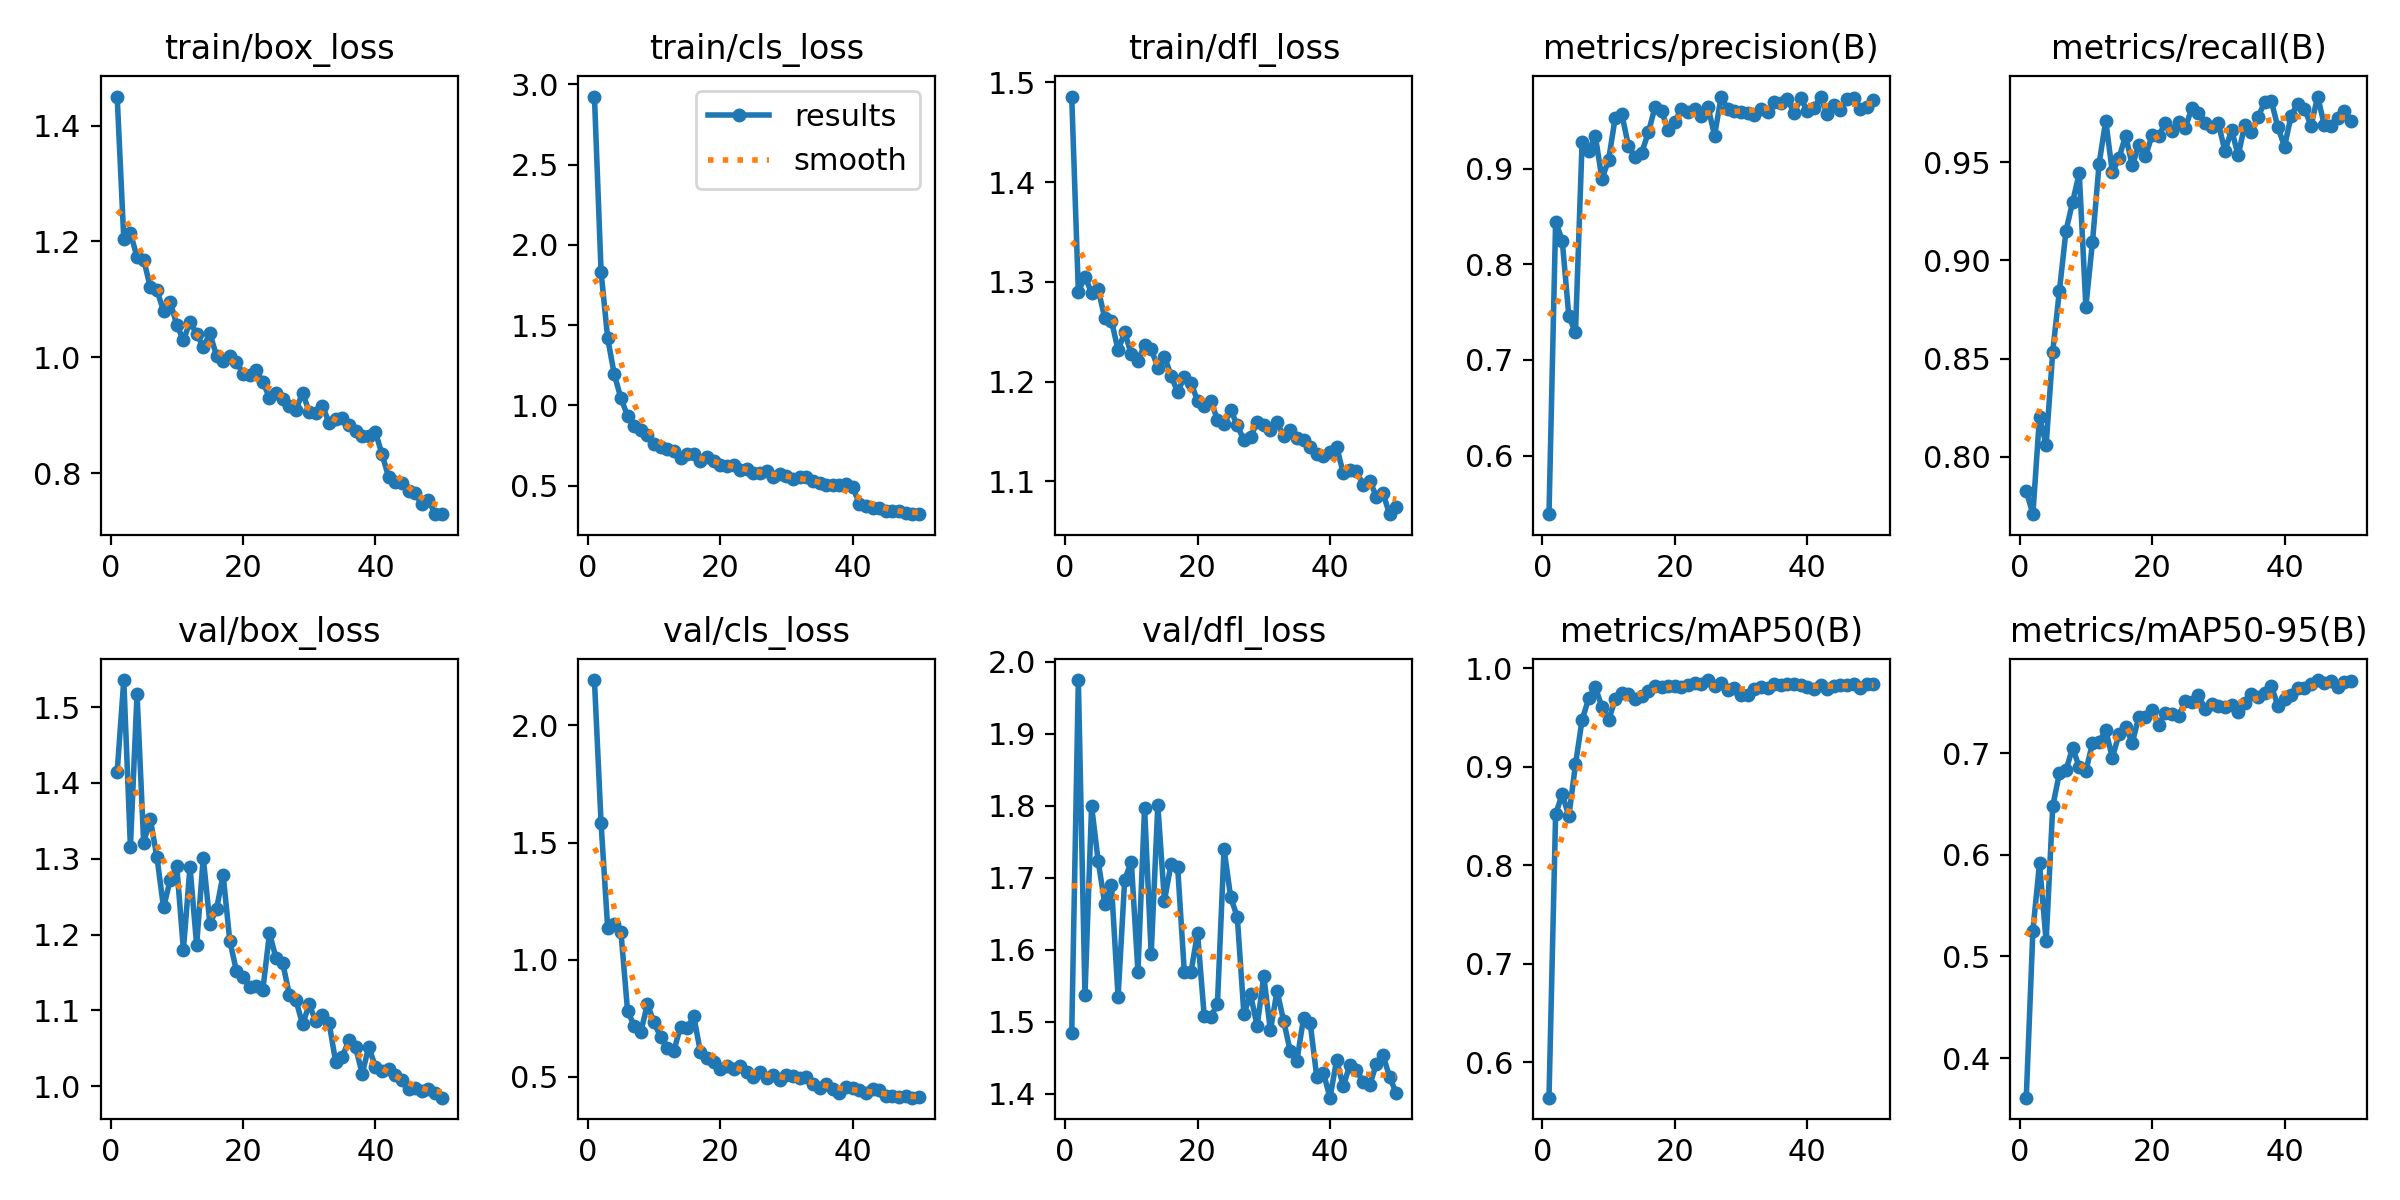

Values plotted in this chart, from the file beside it:
epoch, time, train/box_loss, train/cls_loss, train/dfl_loss, metrics/precision(B), metrics/recall(B), metrics/mAP50(B), metrics/mAP50-95(B), val/box_loss, val/cls_loss, val/dfl_loss, lr/pg0, lr/pg1, lr/pg2
1, 15.82, 1.45, 2.924, 1.486, 0.5388, 0.7827, 0.5642, 0.361, 1.414, 2.194, 1.484, 0.0004722, 0.0004722, 0.0004722
2, 27.09, 1.204, 1.832, 1.29, 0.8447, 0.7708, 0.8519, 0.5254, 1.536, 1.584, 1.975, 0.0009297, 0.0009297, 0.0009297
3, 38.28, 1.215, 1.418, 1.305, 0.8249, 0.8205, 0.8721, 0.5916, 1.316, 1.133, 1.537, 0.001368, 0.001368, 0.001368
4, 49.24, 1.173, 1.193, 1.289, 0.7455, 0.8059, 0.8499, 0.5148, 1.517, 1.154, 1.8, 0.001344, 0.001344, 0.001344
5, 60, 1.169, 1.044, 1.292, 0.7289, 0.8536, 0.9024, 0.6479, 1.321, 1.118, 1.723, 0.001316, 0.001316, 0.001316
6, 70.91, 1.121, 0.9361, 1.263, 0.9284, 0.8844, 0.9477, 0.6801, 1.352, 0.7808, 1.664, 0.001288, 0.001288, 0.001288
7, 81.85, 1.115, 0.8745, 1.261, 0.9188, 0.9151, 0.9693, 0.6831, 1.302, 0.7174, 1.69, 0.001259, 0.001259, 0.001259
8, 92.86, 1.081, 0.845, 1.231, 0.9339, 0.9298, 0.9809, 0.7054, 1.236, 0.6906, 1.534, 0.001231, 0.001231, 0.001231
9, 104.1, 1.096, 0.8165, 1.25, 0.8894, 0.9445, 0.9602, 0.686, 1.271, 0.8099, 1.697, 0.001203, 0.001203, 0.001203
10, 114.8, 1.056, 0.7575, 1.227, 0.9093, 0.8765, 0.9474, 0.6825, 1.29, 0.7312, 1.722, 0.001174, 0.001174, 0.001174
11, 125.4, 1.029, 0.7407, 1.221, 0.9534, 0.9095, 0.9683, 0.7098, 1.18, 0.6686, 1.57, 0.001146, 0.001146, 0.001146
12, 136.2, 1.061, 0.7258, 1.236, 0.9571, 0.9493, 0.9747, 0.711, 1.289, 0.6205, 1.797, 0.001118, 0.001118, 0.001118
13, 147.2, 1.04, 0.7156, 1.233, 0.9236, 0.9712, 0.9743, 0.7226, 1.186, 0.6109, 1.594, 0.001089, 0.001089, 0.001089
14, 158.1, 1.017, 0.6712, 1.214, 0.912, 0.9448, 0.9691, 0.6954, 1.301, 0.7139, 1.801, 0.001061, 0.001061, 0.001061
15, 169.1, 1.041, 0.6993, 1.225, 0.9168, 0.9522, 0.9716, 0.7189, 1.214, 0.7079, 1.668, 0.001033, 0.001033, 0.001033
16, 179.8, 1.003, 0.6962, 1.206, 0.9379, 0.9636, 0.9766, 0.726, 1.234, 0.7571, 1.719, 0.001005, 0.001005, 0.001005
17, 190.7, 0.9942, 0.6531, 1.189, 0.964, 0.9484, 0.9818, 0.71, 1.279, 0.6053, 1.714, 0.0009763, 0.0009763, 0.0009763
18, 201.5, 1.002, 0.6796, 1.205, 0.9599, 0.9586, 0.9813, 0.7359, 1.192, 0.579, 1.569, 0.000948, 0.000948, 0.000948
19, 212.5, 0.9924, 0.6557, 1.199, 0.9407, 0.953, 0.9816, 0.736, 1.152, 0.5603, 1.568, 0.0009197, 0.0009197, 0.0009197
20, 223.2, 0.9713, 0.6314, 1.181, 0.9491, 0.9639, 0.9823, 0.7427, 1.144, 0.5315, 1.623, 0.0008914, 0.0008914, 0.0008914
21, 234.3, 0.9695, 0.6244, 1.176, 0.9627, 0.9632, 0.9809, 0.7277, 1.13, 0.5439, 1.508, 0.0008631, 0.0008631, 0.0008631
22, 245, 0.9775, 0.6271, 1.181, 0.9592, 0.9702, 0.9826, 0.7399, 1.132, 0.5313, 1.507, 0.0008348, 0.0008348, 0.0008348
23, 255.7, 0.9574, 0.5971, 1.162, 0.9622, 0.9661, 0.9847, 0.7388, 1.127, 0.5446, 1.524, 0.0008065, 0.0008065, 0.0008065
24, 266.4, 0.9299, 0.6072, 1.157, 0.9552, 0.9707, 0.9842, 0.7365, 1.202, 0.5179, 1.74, 0.0007782, 0.0007782, 0.0007782
25, 277.2, 0.938, 0.5767, 1.171, 0.965, 0.9675, 0.988, 0.7511, 1.169, 0.4971, 1.673, 0.0007499, 0.0007499, 0.0007499
26, 288.1, 0.9277, 0.5805, 1.156, 0.9347, 0.9775, 0.9819, 0.7507, 1.162, 0.5201, 1.646, 0.0007216, 0.0007216, 0.0007216
27, 299, 0.9158, 0.5909, 1.141, 0.9755, 0.9752, 0.9854, 0.7574, 1.121, 0.4958, 1.511, 0.0006934, 0.0006934, 0.0006934
28, 309.9, 0.9095, 0.5541, 1.144, 0.9621, 0.9703, 0.9775, 0.743, 1.113, 0.5072, 1.538, 0.0006651, 0.0006651, 0.0006651
29, 320.6, 0.9386, 0.572, 1.159, 0.9601, 0.9682, 0.9798, 0.7484, 1.082, 0.4841, 1.494, 0.0006368, 0.0006368, 0.0006368
30, 331.3, 0.9053, 0.5585, 1.156, 0.9598, 0.9699, 0.973, 0.746, 1.108, 0.5051, 1.563, 0.0006085, 0.0006085, 0.0006085
31, 342.1, 0.9033, 0.5438, 1.151, 0.9587, 0.9557, 0.9724, 0.7456, 1.086, 0.5011, 1.488, 0.0005802, 0.0005802, 0.0005802
32, 353, 0.9159, 0.5543, 1.159, 0.9557, 0.9666, 0.9792, 0.7475, 1.094, 0.4931, 1.543, 0.0005519, 0.0005519, 0.0005519
33, 364, 0.8866, 0.5545, 1.145, 0.962, 0.9535, 0.9811, 0.7406, 1.083, 0.4966, 1.501, 0.0005236, 0.0005236, 0.0005236
34, 374.7, 0.893, 0.5277, 1.151, 0.9592, 0.9692, 0.9798, 0.7491, 1.032, 0.4672, 1.459, 0.0004953, 0.0004953, 0.0004953
35, 385.5, 0.8945, 0.5189, 1.143, 0.9701, 0.9653, 0.9843, 0.7586, 1.039, 0.4506, 1.446, 0.000467, 0.000467, 0.000467
36, 396.4, 0.8829, 0.5068, 1.142, 0.9686, 0.9732, 0.9833, 0.7554, 1.061, 0.4681, 1.504, 0.0004387, 0.0004387, 0.0004387
37, 407, 0.8724, 0.5074, 1.134, 0.9729, 0.9805, 0.9841, 0.7595, 1.051, 0.4491, 1.499, 0.0004104, 0.0004104, 0.0004104
38, 418, 0.8643, 0.5036, 1.128, 0.958, 0.9813, 0.9835, 0.7661, 1.017, 0.4284, 1.423, 0.0003821, 0.0003821, 0.0003821
39, 429, 0.8642, 0.5097, 1.125, 0.9737, 0.9678, 0.9829, 0.7467, 1.052, 0.4535, 1.429, 0.0003538, 0.0003538, 0.0003538
40, 439.7, 0.8703, 0.4918, 1.129, 0.9605, 0.958, 0.9813, 0.7529, 1.025, 0.4493, 1.394, 0.0003255, 0.0003255, 0.0003255
41, 451.1, 0.8325, 0.387, 1.135, 0.9633, 0.9738, 0.9786, 0.7573, 1.02, 0.443, 1.447, 0.0002972, 0.0002972, 0.0002972
42, 461.9, 0.7925, 0.374, 1.108, 0.9749, 0.9799, 0.983, 0.764, 1.023, 0.4284, 1.41, 0.0002689, 0.0002689, 0.0002689
43, 472.7, 0.7852, 0.359, 1.111, 0.9573, 0.9773, 0.9791, 0.7645, 1.015, 0.4458, 1.44, 0.0002406, 0.0002406, 0.0002406
44, 483.4, 0.7833, 0.3591, 1.11, 0.9666, 0.9687, 0.982, 0.7681, 1.008, 0.442, 1.434, 0.0002123, 0.0002123, 0.0002123
45, 494.2, 0.7684, 0.3417, 1.096, 0.9611, 0.9835, 0.9825, 0.7719, 0.9962, 0.4163, 1.416, 0.0001841, 0.0001841, 0.0001841
46, 505.2, 0.7652, 0.3446, 1.101, 0.9731, 0.969, 0.9833, 0.7685, 0.9972, 0.4163, 1.412, 0.0001558, 0.0001558, 0.0001558
47, 515.8, 0.746, 0.3419, 1.085, 0.9737, 0.9685, 0.9842, 0.7712, 0.9934, 0.4114, 1.442, 0.0001275, 0.0001275, 0.0001275
48, 526.5, 0.7527, 0.3318, 1.088, 0.9628, 0.9726, 0.9797, 0.7652, 0.9959, 0.4176, 1.453, 9.91726e-05, 9.91726e-05, 9.91726e-05
49, 537.3, 0.7299, 0.3256, 1.067, 0.9646, 0.9763, 0.984, 0.7698, 0.9909, 0.41, 1.423, 7.08784e-05, 7.08784e-05, 7.08784e-05
50, 548, 0.7289, 0.3228, 1.074, 0.9723, 0.9709, 0.9837, 0.7711, 0.9849, 0.411, 1.401, 4.25842e-05, 4.25842e-05, 4.25842e-05
